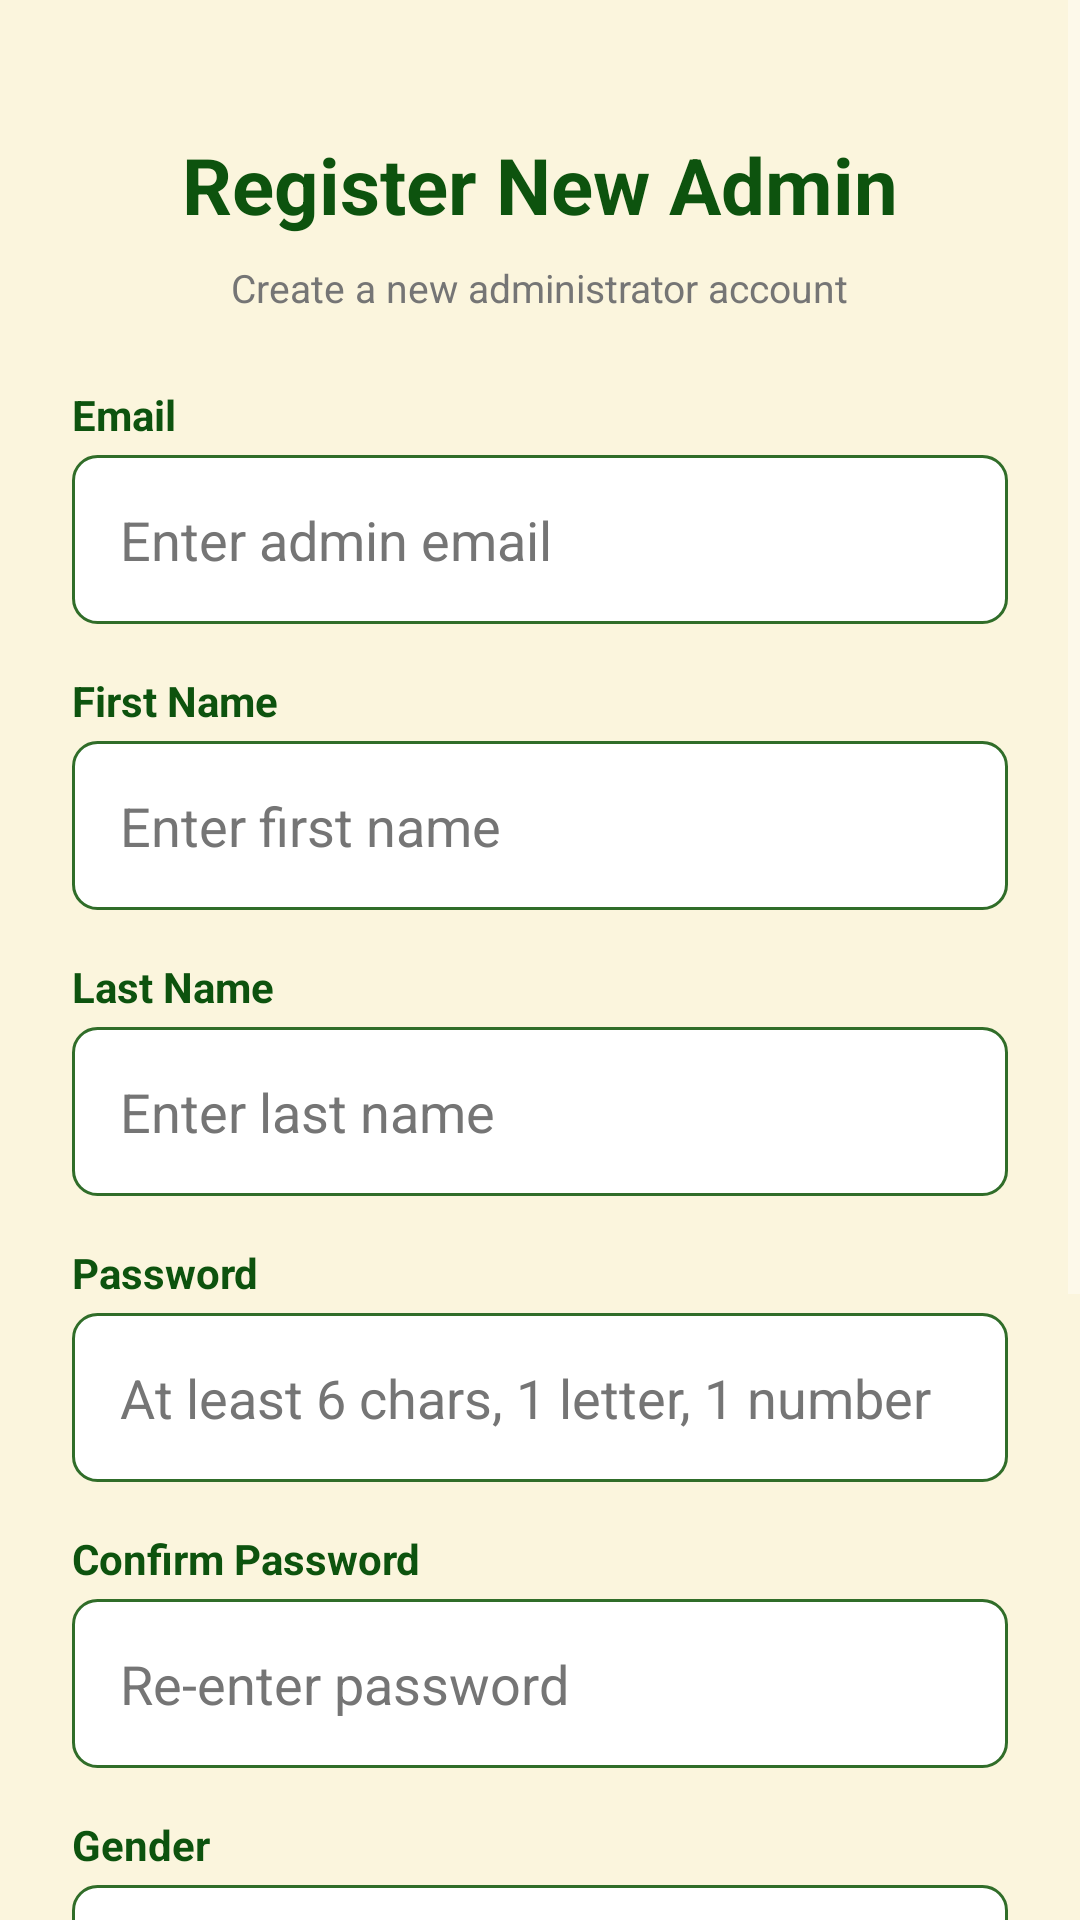

Produce the Android XML layout that renders to this screen, including the resource entries it uses.
<!-- AndroidManifest.xml: application theme Theme.AppCompat -->
<!-- res/layout/fragment_admin_add.xml -->
<?xml version="1.0" encoding="utf-8"?>
<ScrollView
    xmlns:android="http://schemas.android.com/apk/res/android"
    android:layout_width="match_parent"
    android:layout_height="match_parent"
    android:background="@color/left_bg_light"
    android:fillViewport="true">

    <LinearLayout
        android:layout_width="match_parent"
        android:layout_height="wrap_content"
        android:orientation="vertical"
        android:padding="@dimen/spacing_large"
        android:gravity="center_horizontal">

        <TextView
            android:layout_width="wrap_content"
            android:layout_height="wrap_content"
            android:text="Register New Admin"
            android:textSize="26sp"
            android:textStyle="bold"
            android:textColor="@color/left_primary_dark"
            android:layout_marginTop="20dp"
            android:layout_marginBottom="@dimen/spacing_small" />

        <TextView
            android:layout_width="wrap_content"
            android:layout_height="wrap_content"
            android:text="Create a new administrator account"
            android:textSize="13sp"
            android:textColor="@color/gray_text"
            android:layout_marginBottom="@dimen/spacing_large" />

        <TextView
            android:layout_width="match_parent"
            android:layout_height="wrap_content"
            android:text="Email"
            android:textColor="@color/left_primary_dark"
            android:textStyle="bold"
            android:textSize="14sp"
            android:layout_marginBottom="4dp" />

        <EditText
            android:id="@+id/editText_admin_email"
            android:layout_width="match_parent"
            android:layout_height="wrap_content"
            android:hint="Enter admin email"
            android:inputType="textEmailAddress"
            android:background="@drawable/input_background"
            android:padding="@dimen/spacing_medium"
            android:textColor="@color/black"
            android:textColorHint="@color/gray_text"
            android:layout_marginBottom="@dimen/spacing_medium" />

        <TextView
            android:layout_width="match_parent"
            android:layout_height="wrap_content"
            android:text="First Name"
            android:textColor="@color/left_primary_dark"
            android:textStyle="bold"
            android:textSize="14sp"
            android:layout_marginBottom="4dp" />

        <EditText
            android:id="@+id/editText_admin_firstName"
            android:layout_width="match_parent"
            android:layout_height="wrap_content"
            android:hint="Enter first name"
            android:inputType="textPersonName"
            android:background="@drawable/input_background"
            android:padding="@dimen/spacing_medium"
            android:textColor="@color/black"
            android:textColorHint="@color/gray_text"
            android:layout_marginBottom="@dimen/spacing_medium" />

        <TextView
            android:layout_width="match_parent"
            android:layout_height="wrap_content"
            android:text="Last Name"
            android:textColor="@color/left_primary_dark"
            android:textStyle="bold"
            android:textSize="14sp"
            android:layout_marginBottom="4dp" />

        <EditText
            android:id="@+id/editText_admin_lastName"
            android:layout_width="match_parent"
            android:layout_height="wrap_content"
            android:hint="Enter last name"
            android:inputType="textPersonName"
            android:background="@drawable/input_background"
            android:padding="@dimen/spacing_medium"
            android:textColor="@color/black"
            android:textColorHint="@color/gray_text"
            android:layout_marginBottom="@dimen/spacing_medium" />

        <TextView
            android:layout_width="match_parent"
            android:layout_height="wrap_content"
            android:text="Password"
            android:textColor="@color/left_primary_dark"
            android:textStyle="bold"
            android:textSize="14sp"
            android:layout_marginBottom="4dp" />

        <EditText
            android:id="@+id/editText_admin_password"
            android:layout_width="match_parent"
            android:layout_height="wrap_content"
            android:hint="At least 6 chars, 1 letter, 1 number"
            android:inputType="textPassword"
            android:background="@drawable/input_background"
            android:padding="@dimen/spacing_medium"
            android:textColor="@color/black"
            android:textColorHint="@color/gray_text"
            android:layout_marginBottom="@dimen/spacing_medium" />

        <TextView
            android:layout_width="match_parent"
            android:layout_height="wrap_content"
            android:text="Confirm Password"
            android:textColor="@color/left_primary_dark"
            android:textStyle="bold"
            android:textSize="14sp"
            android:layout_marginBottom="4dp" />

        <EditText
            android:id="@+id/editText_admin_confirmPassword"
            android:layout_width="match_parent"
            android:layout_height="wrap_content"
            android:hint="Re-enter password"
            android:inputType="textPassword"
            android:background="@drawable/input_background"
            android:padding="@dimen/spacing_medium"
            android:textColor="@color/black"
            android:textColorHint="@color/gray_text"
            android:layout_marginBottom="@dimen/spacing_medium" />

        <TextView
            android:layout_width="match_parent"
            android:layout_height="wrap_content"
            android:text="Gender"
            android:textColor="@color/left_primary_dark"
            android:textStyle="bold"
            android:textSize="14sp"
            android:layout_marginBottom="4dp" />

        <Spinner
            android:id="@+id/spinner_admin_gender"
            android:layout_width="match_parent"
            android:layout_height="wrap_content"
            android:background="@drawable/input_background"
            android:padding="@dimen/spacing_medium"
            android:layout_marginBottom="@dimen/spacing_medium" />

        <TextView
            android:layout_width="match_parent"
            android:layout_height="wrap_content"
            android:text="Major"
            android:textColor="@color/left_primary_dark"
            android:textStyle="bold"
            android:textSize="14sp"
            android:layout_marginBottom="4dp" />

        <Spinner
            android:id="@+id/spinner_admin_major"
            android:layout_width="match_parent"
            android:layout_height="wrap_content"
            android:background="@drawable/input_background"
            android:padding="@dimen/spacing_medium"
            android:layout_marginBottom="@dimen/spacing_medium" />

        <TextView
            android:layout_width="match_parent"
            android:layout_height="wrap_content"
            android:text="Phone Number"
            android:textColor="@color/left_primary_dark"
            android:textStyle="bold"
            android:textSize="14sp"
            android:layout_marginBottom="4dp" />

        <EditText
            android:id="@+id/editText_admin_phone"
            android:layout_width="match_parent"
            android:layout_height="wrap_content"
            android:hint="Enter phone number"
            android:inputType="phone"
            android:background="@drawable/input_background"
            android:padding="@dimen/spacing_medium"
            android:textColor="@color/black"
            android:textColorHint="@color/gray_text"
            android:layout_marginBottom="@dimen/spacing_large" />

        <Button
            android:id="@+id/button_admin_register"
            android:layout_width="match_parent"
            android:layout_height="wrap_content"
            android:text="Create Admin Account"
            android:textColor="@color/white"
            android:backgroundTint="@color/left_primary"
            android:padding="@dimen/spacing_medium"
            android:layout_marginBottom="@dimen/spacing_large" />

    </LinearLayout>
</ScrollView>
<!-- resources referenced by this layout -->
<resources>
  <color name="black">#000000</color>
  <color name="gray_text">#757575</color>
  <color name="left_bg_light">#FBF5DD</color>
  <color name="left_primary">#306D29</color>
  <color name="left_primary_dark">#0D530E</color>
  <color name="white">#FFFFFF</color>
  <dimen name="spacing_large">24dp</dimen>
  <dimen name="spacing_medium">16dp</dimen>
  <dimen name="spacing_small">8dp</dimen>
  <!-- drawable input_background (drawable) -->
  <?xml version="1.0" encoding="utf-8"?>
  <shape xmlns:android="http://schemas.android.com/apk/res/android"
      android:shape="rectangle">
  
      
      <solid android:color="@color/white" />
  
      
      <corners android:radius="@dimen/button_radius" />
  
      
      <stroke
          android:width="1dp"
          android:color="@color/left_primary" />
  
  </shape>
  <dimen name="button_radius">8dp</dimen>
</resources>
